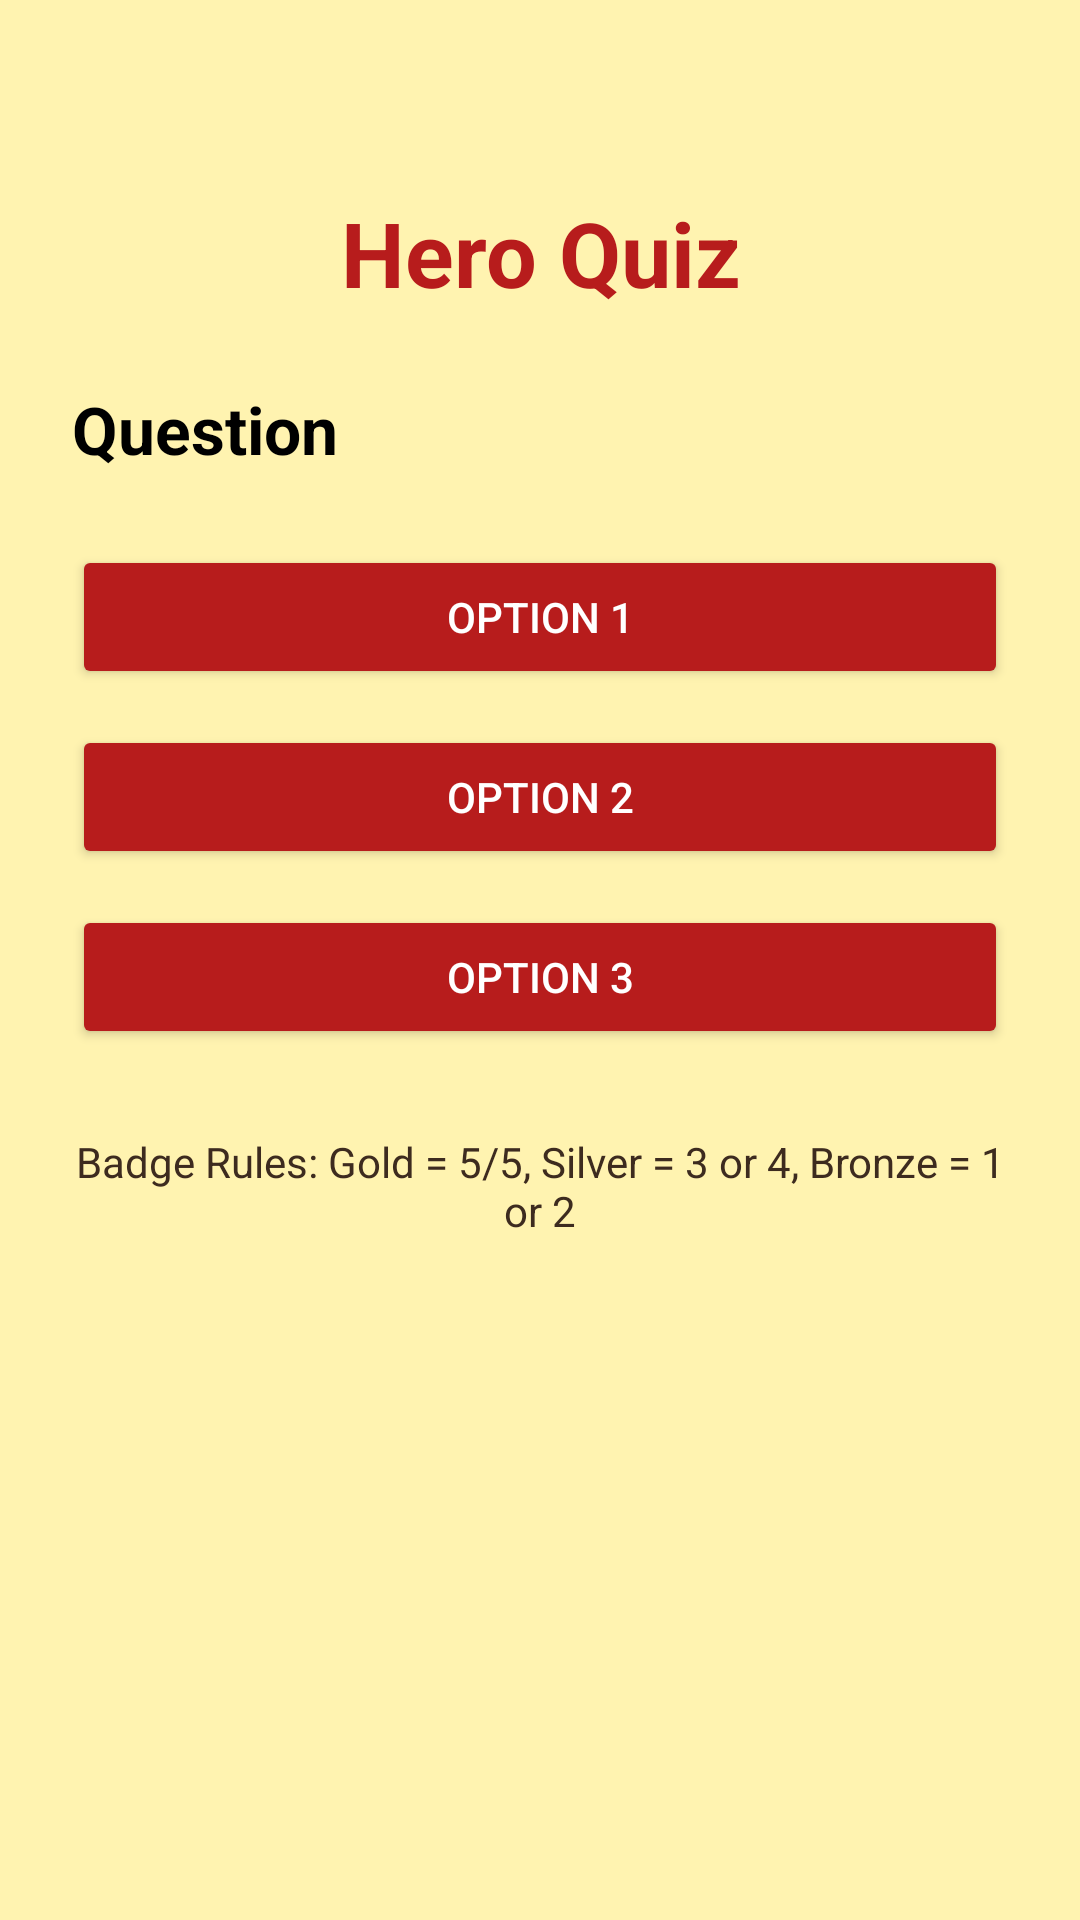

Layout XML and referenced resources for this Android screen:
<!-- AndroidManifest.xml: application theme Theme.MMFinalProject -->
<!-- res/layout/activity_quiz.xml -->
<?xml version="1.0" encoding="utf-8"?>
<ScrollView xmlns:android="http://schemas.android.com/apk/res/android"
    android:layout_width="match_parent"
    android:layout_height="match_parent"
    android:background="#FFF3B0">

    <LinearLayout
        android:layout_width="match_parent"
        android:layout_height="wrap_content"
        android:orientation="vertical"
        android:padding="24dp">

        <TextView
            android:id="@+id/txtQuizTitle"
            android:layout_width="match_parent"
            android:layout_height="wrap_content"
            android:text="Hero Quiz"
            android:textSize="30sp"
            android:textStyle="bold"
            android:textColor="#B71C1C"
            android:gravity="center"
            android:layout_marginTop="40dp"
            android:layout_marginBottom="24dp" />

        <TextView
            android:id="@+id/txtQuestion"
            android:layout_width="match_parent"
            android:layout_height="wrap_content"
            android:text="Question"
            android:textSize="22sp"
            android:textStyle="bold"
            android:textColor="#000000"
            android:lineSpacingExtra="4dp"
            android:layout_marginBottom="24dp" />

        <Button
            android:id="@+id/btnOption1"
            android:layout_width="match_parent"
            android:layout_height="wrap_content"
            android:text="Option 1"
            android:backgroundTint="#B71C1C"
            android:textColor="#FFFFFF"
            android:padding="12dp" />

        <Button
            android:id="@+id/btnOption2"
            android:layout_width="match_parent"
            android:layout_height="wrap_content"
            android:text="Option 2"
            android:backgroundTint="#B71C1C"
            android:textColor="#FFFFFF"
            android:padding="12dp"
            android:layout_marginTop="12dp" />

        <Button
            android:id="@+id/btnOption3"
            android:layout_width="match_parent"
            android:layout_height="wrap_content"
            android:text="Option 3"
            android:backgroundTint="#B71C1C"
            android:textColor="#FFFFFF"
            android:padding="12dp"
            android:layout_marginTop="12dp" />

        <TextView
            android:layout_width="match_parent"
            android:layout_height="wrap_content"
            android:text="Badge Rules: Gold = 5/5, Silver = 3 or 4, Bronze = 1 or 2"
            android:textSize="14sp"
            android:textColor="#3D2B1F"
            android:gravity="center"
            android:layout_marginTop="28dp" />

    </LinearLayout>

</ScrollView>
<!-- resources referenced by this layout -->
<resources>
  <style name="Theme.MMFinalProject" parent="Base.Theme.MMFinalProject" />
  <style name="Base.Theme.MMFinalProject" parent="Theme.Material3.DayNight.NoActionBar">
          
          
      </style>
</resources>
